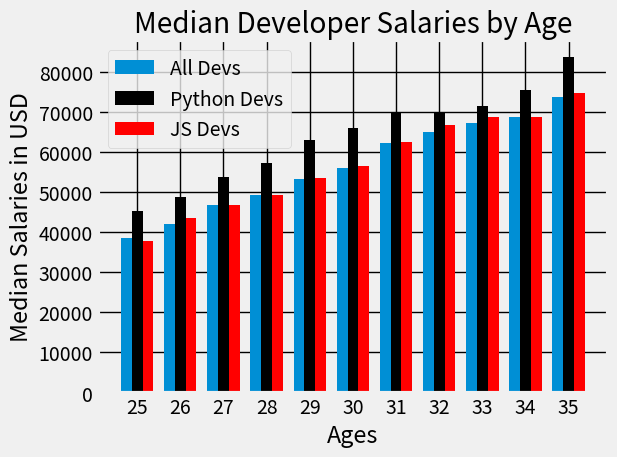

The script that saved this image:
from matplotlib import pyplot as plt
import numpy as np

plt.style.use('fivethirtyeight')

# Median Developer Salaries by Age
ages_x = [25, 26, 27, 28, 29, 30, 31, 32, 33, 34, 35]  # x-axis
x_indexes = np.arange(len(ages_x))
width = 0.25


dev_y = [38496, 42000, 46752, 49320, 53200,
         56000, 62316, 64928, 67317, 68748, 73752]  # y-axis

# Median Python Developer Salaries by Age

py_dev_y = [45372, 48876, 53850, 57287, 63016,
            65998, 70003, 70000, 71496, 75370, 83640]

# Median JavaScript Developer Salaries by Age
js_dev_y = [37810, 43515, 46823, 49293, 53437,
            56373, 62375, 66674, 68745, 68746, 74583]

plt.bar(x_indexes - width, dev_y, width=width, label='All Devs')

#  We can do mixing of plots too
plt.bar(x_indexes, py_dev_y, width=width, color='k', label='Python Devs')
plt.bar(x_indexes + width, js_dev_y, width=width, color='r', label='JS Devs')

plt.legend()
plt.title('Median Developer Salaries by Age')

plt.xlabel('Ages')
plt.ylabel('Median Salaries in USD')

# To make the x-axis labels correct
plt.xticks(ticks=x_indexes, labels=ages_x)

plt.grid(color='k')
plt.tight_layout()
plt.show()
